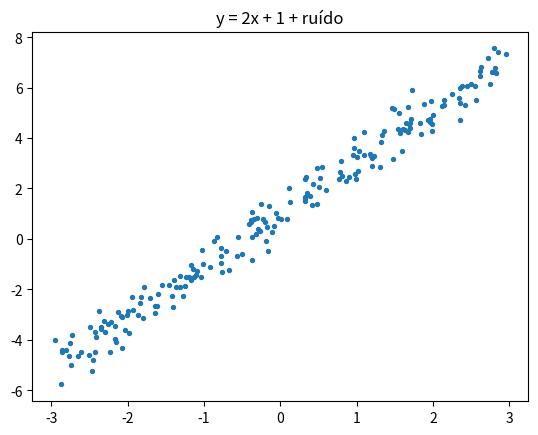
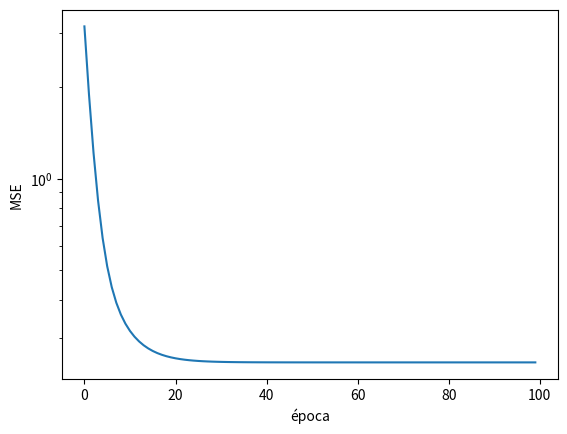
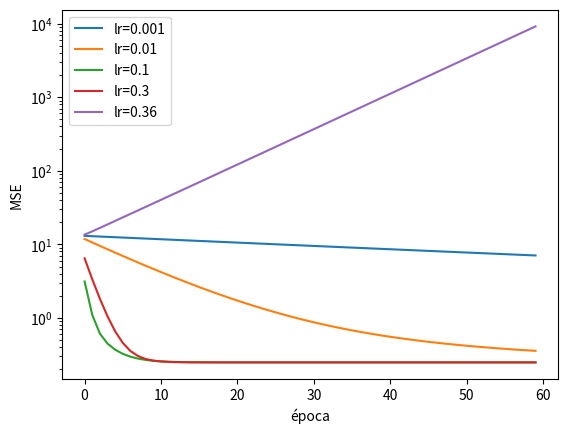
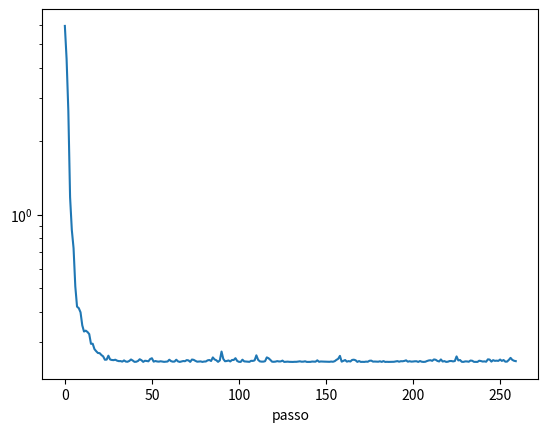

These figures' Python source, in order:
import numpy as np, matplotlib.pyplot as plt
rng = np.random.default_rng(42)
x = rng.uniform(-3, 3, 200)
y = 2 * x + 1 + rng.normal(0, 0.5, 200)       # verdade: w=2, b=1
plt.scatter(x, y, s=8); plt.title("y = 2x + 1 + ruído"); plt.show()

def prever(x, w, b):
    return w * x + b

def mse(y_hat, y):
    return float(np.mean((y_hat - y) ** 2))

print("Perda com w=0, b=0:", round(mse(prever(x, 0.0, 0.0), y), 3))

def gradientes(x, y, w, b):
    erro = prever(x, w, b) - y
    dw = float(2 * np.mean(erro * x))
    db = float(2 * np.mean(erro))
    return dw, db

def gradiente_numerico(x, y, w, b, eps=1e-5):
    dw = (mse(prever(x, w + eps, b), y) - mse(prever(x, w - eps, b), y)) / (2 * eps)
    db = (mse(prever(x, w, b + eps), y) - mse(prever(x, w, b - eps), y)) / (2 * eps)
    return dw, db

ga, gn = gradientes(x, y, 0.3, -0.7), gradiente_numerico(x, y, 0.3, -0.7)
print("analítico:", ga, "\nnumérico :", gn)
assert np.allclose(ga, gn, atol=1e-5)

def treinar(x, y, lr=0.05, epocas=100, w=None, b=None):
    w = rng.normal() if w is None else w
    b = rng.normal() if b is None else b
    hist = []
    for _ in range(epocas):
        dw, db = gradientes(x, y, w, b)
        w -= lr * dw
        b -= lr * db
        hist.append((w, b, mse(prever(x, w, b), y)))
    return w, b, hist

w, b, hist = treinar(x, y)
print(f"w={w:.3f} (alvo 2) | b={b:.3f} (alvo 1) | perda final={hist[-1][2]:.4f}")
plt.plot([h[2] for h in hist]); plt.yscale("log"); plt.xlabel("época"); plt.ylabel("MSE"); plt.show()

for lr in [0.001, 0.01, 0.1, 0.3, 0.36]:
    _, _, h = treinar(x, y, lr=lr, epocas=60, w=0.0, b=0.0)
    plt.plot([p[2] for p in h], label=f"lr={lr}")
plt.yscale("log"); plt.legend(); plt.xlabel("época"); plt.ylabel("MSE"); plt.show()

def treinar_sgd(x, y, lr=0.05, epocas=20, lote=16):
    w, b, hist = 0.0, 0.0, []
    for _ in range(epocas):
        perm = rng.permutation(len(x))
        for i in range(0, len(x), lote):
            idx = perm[i:i + lote]
            dw, db = gradientes(x[idx], y[idx], w, b)
            w -= lr * dw; b -= lr * db
            hist.append(mse(prever(x, w, b), y))
    return w, b, hist

w, b, h = treinar_sgd(x, y)
print(f"w={w:.3f} b={b:.3f}"); plt.plot(h); plt.yscale("log"); plt.xlabel("passo"); plt.show()

x_grande = x * 100
for nome, xs, lr in [("x original, lr=0.05", x, 0.05), ("x*100, lr=0.05", x_grande, 0.05), ("x*100, lr=1e-5", x_grande, 1e-5)]:
    with np.errstate(all="ignore"):
        _, _, h = treinar(xs, y, lr=lr, epocas=50, w=0.0, b=0.0)
    print(f"{nome:22s} -> perda final = {h[-1][2]:.4g}")
x_pad = (x_grande - x_grande.mean()) / x_grande.std()
_, _, h = treinar(x_pad, y, lr=0.05, epocas=50, w=0.0, b=0.0)
print(f"{'x padronizado, lr=0.05':22s} -> perda final = {h[-1][2]:.4g}")

def forward_backward(x, y, p):
    w1, b1, w2, b2 = p
    z = w1 * x + b1; h = np.tanh(z); y_hat = w2 * h + b2
    L = np.mean((y_hat - y) ** 2)
    dy = 2 * (y_hat - y) / len(x)        # dL/dŷ
    dw2 = np.sum(dy * h); db2 = np.sum(dy)
    dh = dy * w2                          # dL/dh
    dz = dh * (1 - h ** 2)                # derivada de tanh
    dw1 = np.sum(dz * x); db1 = np.sum(dz)
    return L, np.array([dw1, db1, dw2, db2])

p = np.array([0.5, -0.2, 1.3, 0.1]); alvo = np.sin(x)
L, g = forward_backward(x, alvo, p)
g_num = np.array([(forward_backward(x, alvo, p + e)[0] - forward_backward(x, alvo, p - e)[0]) / 2e-5 for e in np.eye(4) * 1e-5])
print("analítico:", g.round(5), "\nnumérico :", g_num.round(5)); assert np.allclose(g, g_num, atol=1e-5)
